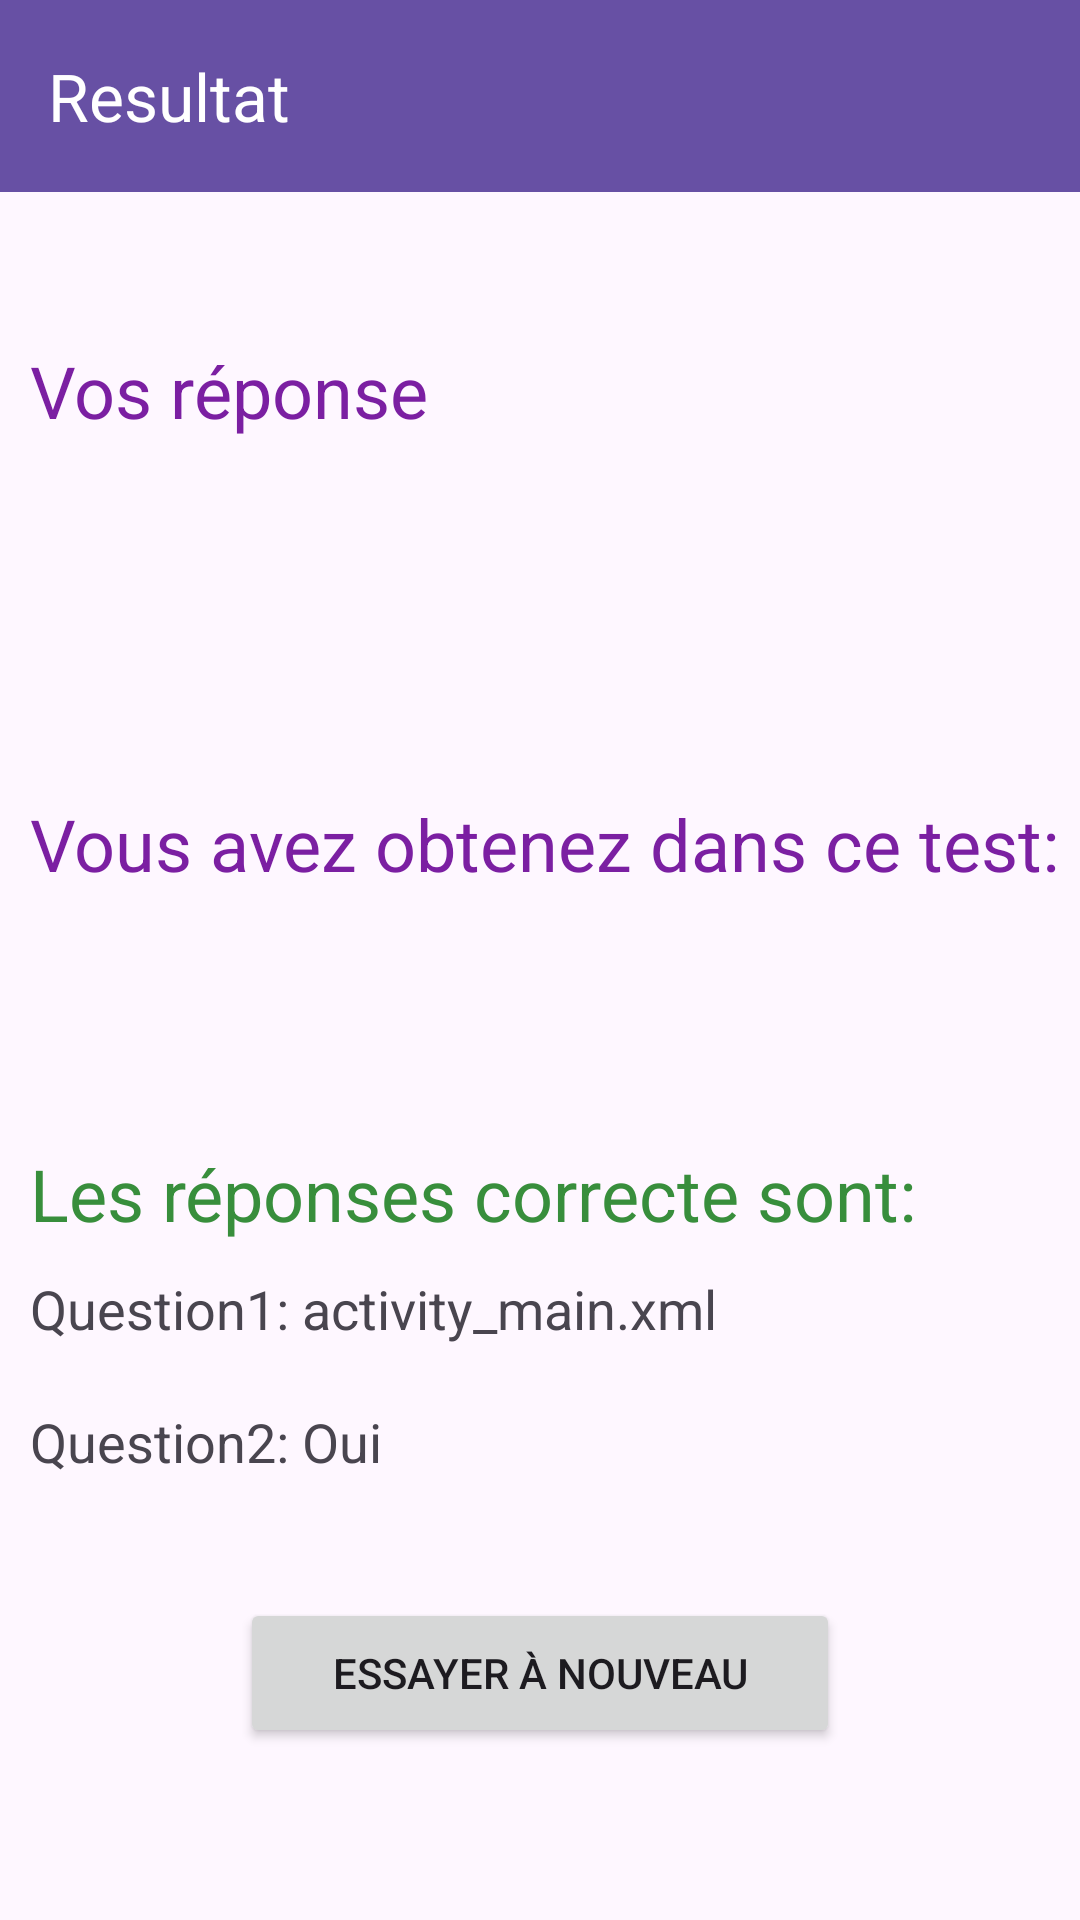

This screen was rendered from an Android layout file. Write that file and the resources it references.
<!-- AndroidManifest.xml: application theme Theme.Exercice3TP1 -->
<!-- res/layout/activity_result.xml -->
<?xml version="1.0" encoding="utf-8"?>
<LinearLayout xmlns:android="http://schemas.android.com/apk/res/android"
    xmlns:app="http://schemas.android.com/apk/res-auto"
    xmlns:tools="http://schemas.android.com/tools"
    android:id="@+id/main"
    android:layout_width="match_parent"
    android:layout_height="match_parent"
    tools:context=".ResultActivity"
    android:orientation="vertical">
    <com.google.android.material.appbar.MaterialToolbar
        android:id="@+id/materialToolbar"
        android:layout_width="422dp"
        android:layout_height="wrap_content"
        android:background="?attr/colorPrimary"
        android:minHeight="?attr/actionBarSize"
        android:theme="?attr/actionBarTheme"
        app:title="Resultat"
        app:titleTextColor="#FFFFFF"
        tools:layout_editor_absoluteX="1dp"
        tools:layout_editor_absoluteY="2dp" />

    <TextView
        android:id="@+id/r"
        android:layout_width="match_parent"
        android:layout_height="wrap_content"
        android:layout_marginLeft="10dp"
        android:layout_marginTop="50dp"
        android:text="Vos réponse"
        android:textColor="#7B1FA2"
        android:textSize="24dp" />
    <TextView
        android:id="@+id/resultq1"
        android:layout_width="match_parent"
        android:layout_height="wrap_content"
        android:layout_marginTop="10dp"
        android:layout_marginLeft="10dp"
        android:textSize="18dp"
        />

    <TextView
        android:id="@+id/resultq2"
        android:layout_width="match_parent"
        android:layout_height="wrap_content"
        android:layout_margin="10dp"
        android:textSize="18dp"
         />

    <TextView
        android:id="@+id/noteg"
        android:layout_width="match_parent"
        android:layout_height="wrap_content"
        android:layout_marginLeft="10dp"
        android:text="@string/note"
        android:layout_marginTop="40dp"
        android:textColor="#7B1FA2"
        android:textSize="24dp" />
    <TextView
        android:id="@+id/note"
        android:layout_width="match_parent"
        android:layout_height="wrap_content"
        android:layout_margin="10dp"
        android:textSize="18dp"
        />

    <TextView
        android:id="@+id/rpnscr"
        android:layout_width="match_parent"
        android:layout_height="wrap_content"
        android:layout_marginLeft="10dp"
        android:layout_marginTop="40dp"
        android:text="@string/reponsec"
        android:textColor="#388E3C"
        android:textSize="24dp" />
    <TextView
        android:id="@+id/rpns1"
        android:layout_width="match_parent"
        android:layout_height="wrap_content"
        android:layout_margin="10dp"
        android:text="@string/rpns1"
        android:textSize="18dp"
        />
    <TextView
        android:id="@+id/rpns2"
        android:layout_width="match_parent"
        android:layout_height="wrap_content"
        android:layout_margin="10dp"
        android:text="@string/rpns2"
        android:textSize="18dp"
        />
    <Button
        android:id="@+id/btnr"
        android:layout_width="200dp"
        android:layout_height="50dp"
        android:text="Essayer à nouveau"
        android:layout_marginTop="30dp"
        android:layout_gravity="center"/>
</LinearLayout>
<!-- resources referenced by this layout -->
<resources>
  <string name="note">Vous avez obtenez dans ce test:</string>
  <string name="reponsec">Les réponses correcte sont:</string>
  <string name="rpns1">Question1: activity_main.xml</string>
  <string name="rpns2">Question2: Oui</string>
  <style name="Theme.Exercice3TP1" parent="Base.Theme.Exercice3TP1" />
  <style name="Base.Theme.Exercice3TP1" parent="Theme.Material3.DayNight.NoActionBar">
          
          
      </style>
</resources>
